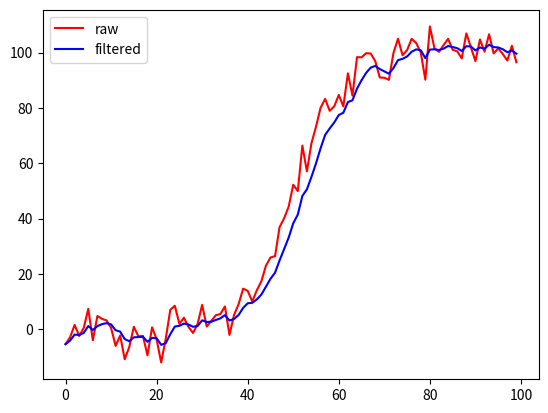

The script that saved this image:
# -*- coding: utf-8 -*-
"""
Created on Thu Sep 14 11:41:29 2017

[redacted]
"""
import numpy as np
from matplotlib import pyplot as plt

N = 100
t = np.array(range(N))
z = 100/(np.exp(-(t-N/2)/N*20) + 1)

w = 5 * np.random.randn(N) # sensor noise
z = z + w

def predict(x,p):
    q = 1 # process noise covariance
    x = x
    p = p + q # covariance of the state vector terms
    return x, p

def update(x, p, z):
    r = 10 # sensor noise covariance
    k = p / (p + r)
    x = x + k*(z - x)
    p = p - k * p
    return x, p

x = np.zeros(N)
x[0] = z[0]
p = 10
for i in range(1, N):
    (x[i], p) = predict(x[i-1], p)
    (x[i], p) = update(x[i], p, z[i])
    
plt.plot(t, z, 'r', label = 'raw')
plt.plot(t, x, 'b', label = 'filtered')
plt.legend(loc='upper left')
plt.show()

